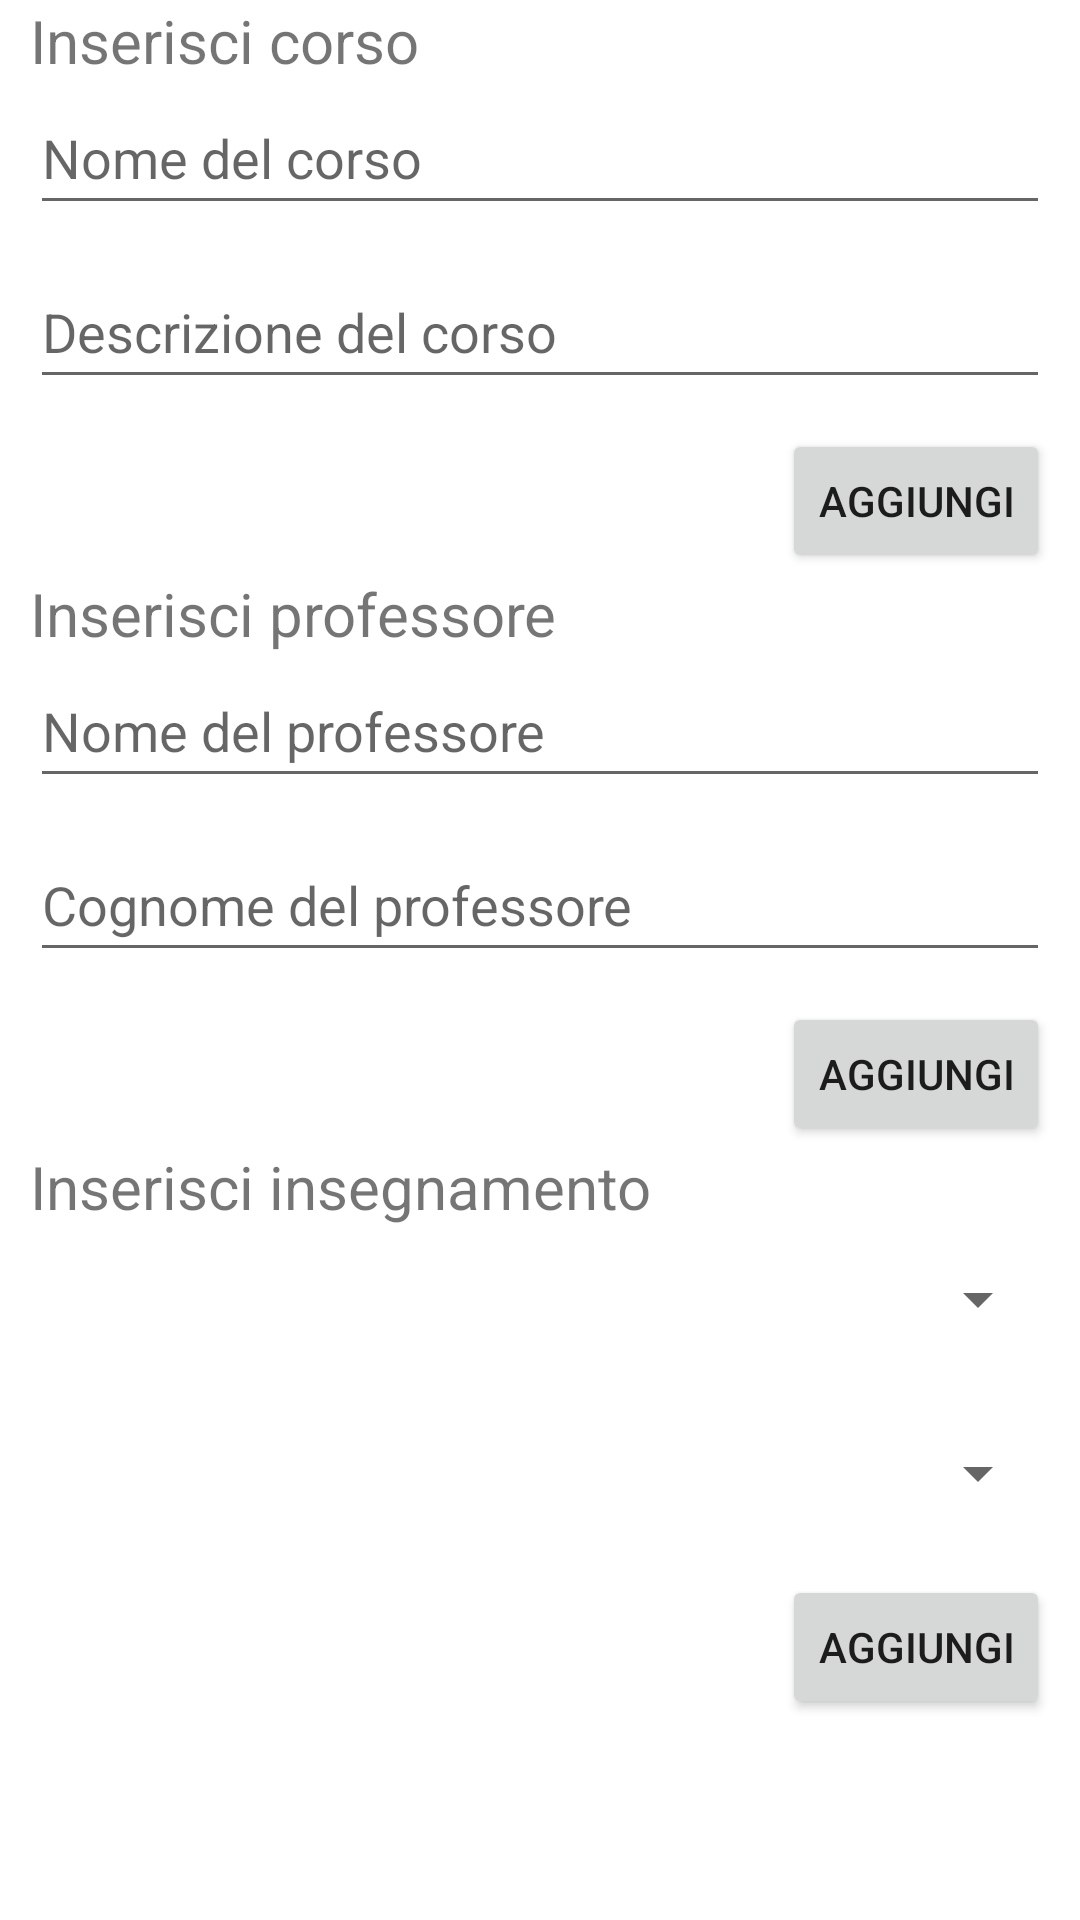

Here is an Android app screen rendered from its layout file. Give the layout XML and the strings, colors and styles it references.
<!-- AndroidManifest.xml: application theme Theme.LaboratorioIUM.NoActionBar -->
<!-- res/layout/fragment_add_things.xml -->
<?xml version="1.0" encoding="utf-8"?>
<ScrollView xmlns:android="http://schemas.android.com/apk/res/android"
    xmlns:app="http://schemas.android.com/apk/res-auto"
    xmlns:tools="http://schemas.android.com/tools"
    android:layout_width="match_parent"
    android:layout_height="match_parent"
    android:windowSoftInputMode="adjustResize|stateHidden"
    tools:context=".ui.fragments.AddThingsFragment">

    <androidx.constraintlayout.widget.ConstraintLayout
        android:layout_width="match_parent"
        android:layout_height="wrap_content">

        <androidx.constraintlayout.widget.ConstraintLayout
            android:id="@+id/constraintLayout2"
            android:layout_width="match_parent"
            android:layout_height="0dp"
            app:layout_constraintEnd_toEndOf="parent"
            app:layout_constraintHorizontal_bias="0.0"
            app:layout_constraintStart_toStartOf="parent"
            app:layout_constraintTop_toTopOf="parent">

            <Button
                android:id="@+id/buttonAddCourse"
                android:layout_width="wrap_content"
                android:layout_height="wrap_content"
                android:layout_marginTop="10dp"
                android:text="Aggiungi"
                app:layout_constraintEnd_toEndOf="@+id/editTextCourseDescription"
                app:layout_constraintTop_toBottomOf="@+id/editTextCourseDescription" />

            <EditText
                android:id="@+id/editTextCourseName"
                android:layout_width="0dp"
                android:layout_height="wrap_content"
                android:layout_marginStart="10dp"
                android:layout_marginEnd="10dp"
                android:ems="10"
                android:hint="Nome del corso"
                android:inputType="textPersonName"
                android:minHeight="48dp"
                app:layout_constraintEnd_toEndOf="parent"
                app:layout_constraintStart_toStartOf="parent"
                app:layout_constraintTop_toBottomOf="@+id/textView" />

            <EditText
                android:id="@+id/editTextCourseDescription"
                android:layout_width="0dp"
                android:layout_height="wrap_content"
                android:layout_marginTop="10dp"
                android:ems="10"
                android:hint="Descrizione del corso"
                android:inputType="textPersonName"
                android:minHeight="48dp"
                app:layout_constraintEnd_toEndOf="@+id/editTextCourseName"
                app:layout_constraintStart_toStartOf="@+id/editTextCourseName"
                app:layout_constraintTop_toBottomOf="@+id/editTextCourseName" />

            <TextView
                android:id="@+id/textView"
                android:layout_width="wrap_content"
                android:layout_height="wrap_content"
                android:text="Inserisci corso"
                android:textSize="20sp"
                app:layout_constraintStart_toStartOf="@+id/editTextCourseName"
                app:layout_constraintTop_toTopOf="parent" />
        </androidx.constraintlayout.widget.ConstraintLayout>

        <androidx.constraintlayout.widget.ConstraintLayout
            android:id="@+id/constraintLayout"
            android:layout_width="match_parent"
            android:layout_height="0dp"
            app:layout_constraintEnd_toEndOf="parent"
            app:layout_constraintHorizontal_bias="1.0"
            app:layout_constraintStart_toStartOf="parent"
            app:layout_constraintTop_toBottomOf="@+id/constraintLayout2">

            <Button
                android:id="@+id/buttonAddTeacher"
                android:layout_width="wrap_content"
                android:layout_height="wrap_content"
                android:layout_marginTop="10dp"
                android:text="Aggiungi"
                app:layout_constraintEnd_toEndOf="@+id/editTextTeacherSurname"
                app:layout_constraintTop_toBottomOf="@+id/editTextTeacherSurname" />

            <EditText
                android:id="@+id/editTextTeacherName"
                android:layout_width="0dp"
                android:layout_height="wrap_content"
                android:layout_marginStart="10dp"
                android:layout_marginEnd="10dp"
                android:ems="10"
                android:hint="Nome del professore"
                android:inputType="textPersonName"
                android:minHeight="48dp"
                app:layout_constraintEnd_toEndOf="parent"
                app:layout_constraintStart_toStartOf="parent"
                app:layout_constraintTop_toBottomOf="@+id/textView2" />

            <EditText
                android:id="@+id/editTextTeacherSurname"
                android:layout_width="0dp"
                android:layout_height="wrap_content"
                android:layout_marginTop="10dp"
                android:ems="10"
                android:hint="Cognome del professore"
                android:inputType="textPersonName"
                android:minHeight="48dp"
                app:layout_constraintEnd_toEndOf="@+id/editTextTeacherName"
                app:layout_constraintStart_toStartOf="@+id/editTextTeacherName"
                app:layout_constraintTop_toBottomOf="@+id/editTextTeacherName" />

            <TextView
                android:id="@+id/textView2"
                android:layout_width="wrap_content"
                android:layout_height="wrap_content"
                android:text="Inserisci professore"
                android:textSize="20sp"
                app:layout_constraintStart_toStartOf="@+id/editTextTeacherName"
                app:layout_constraintTop_toTopOf="parent"/>
        </androidx.constraintlayout.widget.ConstraintLayout>


        <androidx.constraintlayout.widget.ConstraintLayout
            android:id="@+id/layoutAddTeachers"
            android:layout_width="match_parent"
            android:layout_height="0dp"
            app:layout_constraintEnd_toEndOf="parent"
            app:layout_constraintHorizontal_bias="0.0"
            app:layout_constraintStart_toStartOf="parent"
            app:layout_constraintTop_toBottomOf="@+id/constraintLayout">

            <Button
                android:id="@+id/buttonAddTeach"
                android:layout_width="wrap_content"
                android:layout_height="wrap_content"
                android:layout_marginTop="10dp"
                android:text="Aggiungi"
                app:layout_constraintEnd_toEndOf="@+id/spinnerTeachers"
                app:layout_constraintTop_toBottomOf="@+id/spinnerTeachers" />

            <Spinner
                android:id="@+id/spinnerCourses"
                android:layout_width="0dp"
                android:layout_height="wrap_content"
                android:layout_marginStart="10dp"
                android:layout_marginEnd="10dp"
                android:minHeight="48dp"
                android:spinnerMode="dialog"
                app:layout_constraintEnd_toEndOf="parent"
                app:layout_constraintStart_toStartOf="parent"
                app:layout_constraintTop_toBottomOf="@+id/textView3" />

            <Spinner
                android:id="@+id/spinnerTeachers"
                android:layout_width="0dp"
                android:layout_height="wrap_content"
                android:layout_marginTop="10dp"
                android:minHeight="48dp"
                android:spinnerMode="dialog"
                app:layout_constraintEnd_toEndOf="@+id/spinnerCourses"
                app:layout_constraintStart_toStartOf="@+id/spinnerCourses"
                app:layout_constraintTop_toBottomOf="@+id/spinnerCourses" />

            <TextView
                android:id="@+id/textView3"
                android:layout_width="wrap_content"
                android:layout_height="wrap_content"
                android:text="Inserisci insegnamento"
                android:textSize="20sp"
                app:layout_constraintStart_toStartOf="@+id/spinnerCourses"
                app:layout_constraintTop_toTopOf="parent" />

        </androidx.constraintlayout.widget.ConstraintLayout>
    </androidx.constraintlayout.widget.ConstraintLayout>
</ScrollView>
<!-- resources referenced by this layout -->
<resources>
  <style name="Theme.LaboratorioIUM.NoActionBar">
          <item name="windowActionBar">false</item>
          <item name="windowNoTitle">true</item>
      </style>
</resources>
